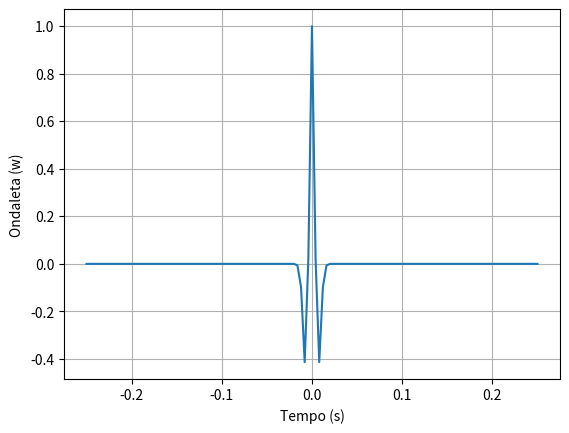

Here is the Python script that generated this plot:
#Programa que implementa computacionalmente a wavelet de Ricker

import numpy as np 
import matplotlib.pyplot as plt

def Ricker_Wavelet(Peak_freq, Duration, Sampling) :
    t = np.linspace(-Duration/2,Duration/2,int(Duration/Sampling))
    ricker = (1. -2.*(np.pi**2)*(Peak_freq**2)*(t**2))*np.exp(-(np.pi**2)*(Peak_freq**2)*(t**2))
    return t, ricker
Time , Ricker_wl = Ricker_Wavelet(55,0.5,0.004)

plt.plot(Time,Ricker_wl)
plt.xlabel('Tempo (s)')
plt.ylabel('Ondaleta (w)')
plt.grid()
plt.show()